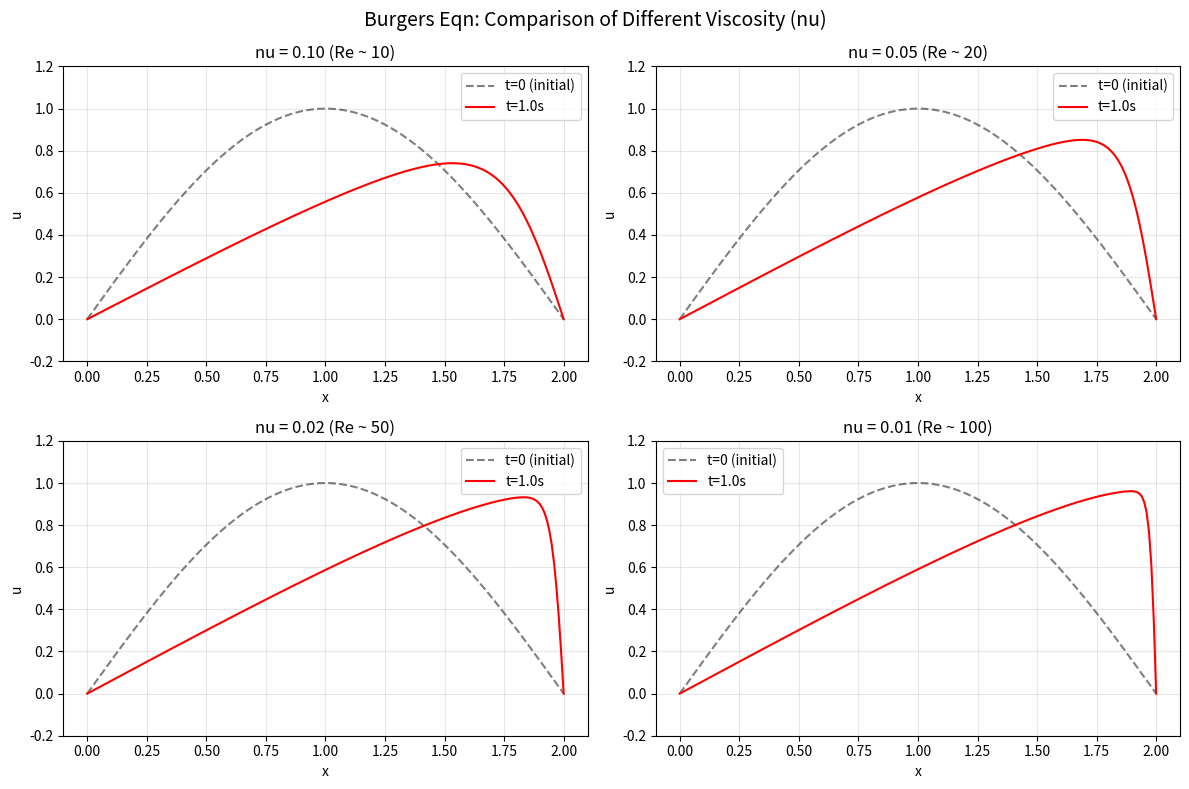

Reproduce this figure in Python. (Note: this script raises an exception after producing the figure.)
"""
case05_fluid.py — 1D Burgers 方程 FDM 求解
============================================

方程:  u_t + u u_x = ν u_xx

物理含义: Burgers 方程是 Navier-Stokes 方程的一维简化版。
  - u u_x: 非线性对流项（迎风格式处理）
  - ν u_xx: 黏性扩散项（中心差分处理）
  - ν 越小 → 雷诺数 Re = UL/ν 越大 → 激波越陡

本例演示:
  (1) 正弦波初始条件随时间的演化
  (2) 不同雷诺数（黏性系数）对解的影响
  (3) 迎风格式与中心差分的配合
  (4) CFL 稳定性条件

作者: pde-course
"""

import numpy as np
import matplotlib.pyplot as plt


def burgers_fdm(nx=200, nt=600, L=2.0, T=1.0, nu=0.01, ic='sin'):
    """
    求解 1D Burgers 方程: u_t + u*u_x = nu*u_xx

    参数:
        nx  : 空间网格点数
        nt  : 时间步数
        L   : 空间域长度 [0, L]
        T   : 总模拟时间
        nu  : 黏性系数 (1/Re)
        ic  : 初始条件类型 ('sin' 或 'shock')

    返回:
        x   : 空间网格 (nx,)
        u   : 最终时刻的解 (nx,)
        U   : 全部时刻的解 (nt+1, nx)
    """
    # --- 网格 ---
    dx = L / (nx - 1)
    x = np.linspace(0, L, nx)
    dt = T / nt

    # --- CFL 检查与自动调整 ---
    cfl_conv = 1.0 * dt / dx
    cfl_diff = nu * dt / dx**2
    print(f"Grid: nx={nx}, nt={nt}")
    print(f"dx = {dx:.5f}, dt = {dt:.5e}")
    print(f"Conv CFL (max|u|=1): {cfl_conv:.4f}  (should be <= 1)")
    print(f"Diff CFL: {cfl_diff:.4f}  (should be <= 0.5)")

    if cfl_diff > 0.5:
        # auto-adjust to satisfy diffusion CFL
        nt_new = int(nt * cfl_diff / 0.45) + 1
        print(f"Diff CFL exceeded, auto-adjusting nt: {nt} -> {nt_new}")
        nt = nt_new
        dt = T / nt
        cfl_diff = nu * dt / dx**2
        print(f"  Adjusted: dt = {dt:.5e}, diff CFL = {cfl_diff:.4f}")
    if cfl_conv > 1.0:
        nt_new = int(nt * cfl_conv / 0.9) + 1
        print(f"Conv CFL exceeded, auto-adjusting nt: {nt} -> {nt_new}")
        nt = nt_new
        dt = T / nt

    # --- 初始条件 ---
    U = np.zeros((nt + 1, nx))
    if ic == 'sin':
        U[0, :] = np.sin(np.pi * x / L)
        print("IC: sine wave u(x,0) = sin(pi x/L)")
    elif ic == 'shock':
        U[0, :] = 1.0 * (x < L / 2) + 0.0 * (x >= L / 2)
        print("IC: shock/step u(x,0) = 1 (x<L/2), 0 (x>=L/2)")
    else:
        raise ValueError(f"Unknown IC type: {ic}")

    # --- 时间推进（迎风 + 中心差分）---
    for n in range(nt):
        u = U[n, :].copy()
        u_new = u.copy()

        # 内部点 (i=1..nx-2)
        for i in range(1, nx - 1):
            # ---- 对流项: u * u_x ----
            # 迎风格式: 根据 u 的符号选择前向/后向差分
            if u[i] >= 0:
                u_x = (u[i] - u[i - 1]) / dx  # 后向差分
            else:
                u_x = (u[i + 1] - u[i]) / dx  # 前向差分

            # ---- 扩散项: nu * u_xx ----
            u_xx = (u[i - 1] - 2 * u[i] + u[i + 1]) / (dx * dx)

            # ---- 时间推进 ----
            u_new[i] = u[i] + dt * (-u[i] * u_x + nu * u_xx)

        # 边界条件: Dirichlet 零值（两端固定为 0）
        u_new[0] = 0.0
        u_new[-1] = 0.0

        U[n + 1, :] = u_new

    return x, U[-1, :], U


def compare_reynolds():
    """
    对比不同黏性系数（不同雷诺数）下的 Burgers 方程解
    """
    nu_values = [0.10, 0.05, 0.02, 0.01]
    L, T = 2.0, 1.0
    nx, nt = 200, 600

    plt.figure(figsize=(12, 8))

    for i, nu in enumerate(nu_values):
        x, u_final, U = burgers_fdm(nx=nx, nt=nt, L=L, T=T, nu=nu, ic='sin')
        Re = 1.0 / nu  # 特征速度 1, 特征长度 L/2? 简单取 Re = 1/nu
        plt.subplot(2, 2, i + 1)
        plt.plot(x, U[0, :], 'k--', label='t=0 (initial)', alpha=0.5)
        plt.plot(x, u_final, 'r-', label=f't={T}s')
        plt.title(f'nu = {nu:.2f} (Re ~ {Re:.0f})')
        plt.xlabel('x')
        plt.ylabel('u')
        plt.legend()
        plt.grid(True, alpha=0.3)
        plt.ylim(-0.2, 1.2)

    plt.suptitle('Burgers Eqn: Comparison of Different Viscosity (nu)', fontsize=14)
    plt.tight_layout()
    plt.savefig('/Users/liuwei/pde-course/code/fig_burgers_comparison.png', dpi=150)
    print("\nComparison figure saved: fig_burgers_comparison.png")
    plt.show()


def time_evolution():
    """
    展示 Burgers 方程解随时间的演化过程
    """
    nx, nt, L, T = 200, 800, 2.0, 1.2
    nu = 0.02

    x, u_final, U = burgers_fdm(nx=nx, nt=nt, L=L, T=T, nu=nu, ic='sin')

    # 选取几个时间层
    snapshots = [0, nt // 4, nt // 2, 3 * nt // 4, nt]
    labels = [f't = {i * T / nt:.2f}s' for i in snapshots]

    plt.figure(figsize=(10, 6))
    for idx, label in zip(snapshots, labels):
        plt.plot(x, U[idx, :], label=label)

    plt.title(f'Burgers Eqn Time Evolution (nu={nu}, Re~{1/nu:.0f})')
    plt.xlabel('x')
    plt.ylabel('u')
    plt.legend()
    plt.grid(True, alpha=0.3)
    plt.savefig('/Users/liuwei/pde-course/code/fig_burgers_evolution.png', dpi=150)
    print("Evolution figure saved: fig_burgers_evolution.png")
    plt.show()


def shock_evolution():
    """
    展示间断初始条件（激波）在 Burgers 方程中的演化
    """
    nx, nt, L, T = 300, 1000, 2.0, 0.8
    nu = 0.005

    x, u_final, U = burgers_fdm(nx=nx, nt=nt, L=L, T=T, nu=nu, ic='shock')

    snapshots = [0, nt // 4, nt // 2, 3 * nt // 4, nt]
    labels = [f't = {i * T / nt:.2f}s' for i in snapshots]

    plt.figure(figsize=(10, 6))
    for idx, label in zip(snapshots, labels):
        plt.plot(x, U[idx, :], label=label)

    plt.title(f'Shock Evolution (nu={nu}, Re~{1/nu:.0f})')
    plt.xlabel('x')
    plt.ylabel('u')
    plt.legend()
    plt.grid(True, alpha=0.3)
    plt.savefig('/Users/liuwei/pde-course/code/fig_burgers_shock.png', dpi=150)
    print("Shock figure saved: fig_burgers_shock.png")
    plt.show()


if __name__ == '__main__':
    print("=" * 60)
    print("Case 5: 1D Burgers Equation - FDM Solver")
    print("=" * 60)

    print("\n>>> 1. Basic Solver (Sine IC)")
    x, u_final, U = burgers_fdm(nx=200, nt=600, L=2.0, T=1.0, nu=0.02, ic='sin')

    print("\n>>> 2. Reynolds Number Comparison")
    compare_reynolds()

    print("\n>>> 3. Time Evolution")
    time_evolution()

    print("\n>>> 4. Shock Evolution")
    shock_evolution()

    print("\n" + "=" * 60)
    print("All results generated.")
    print("=" * 60)
